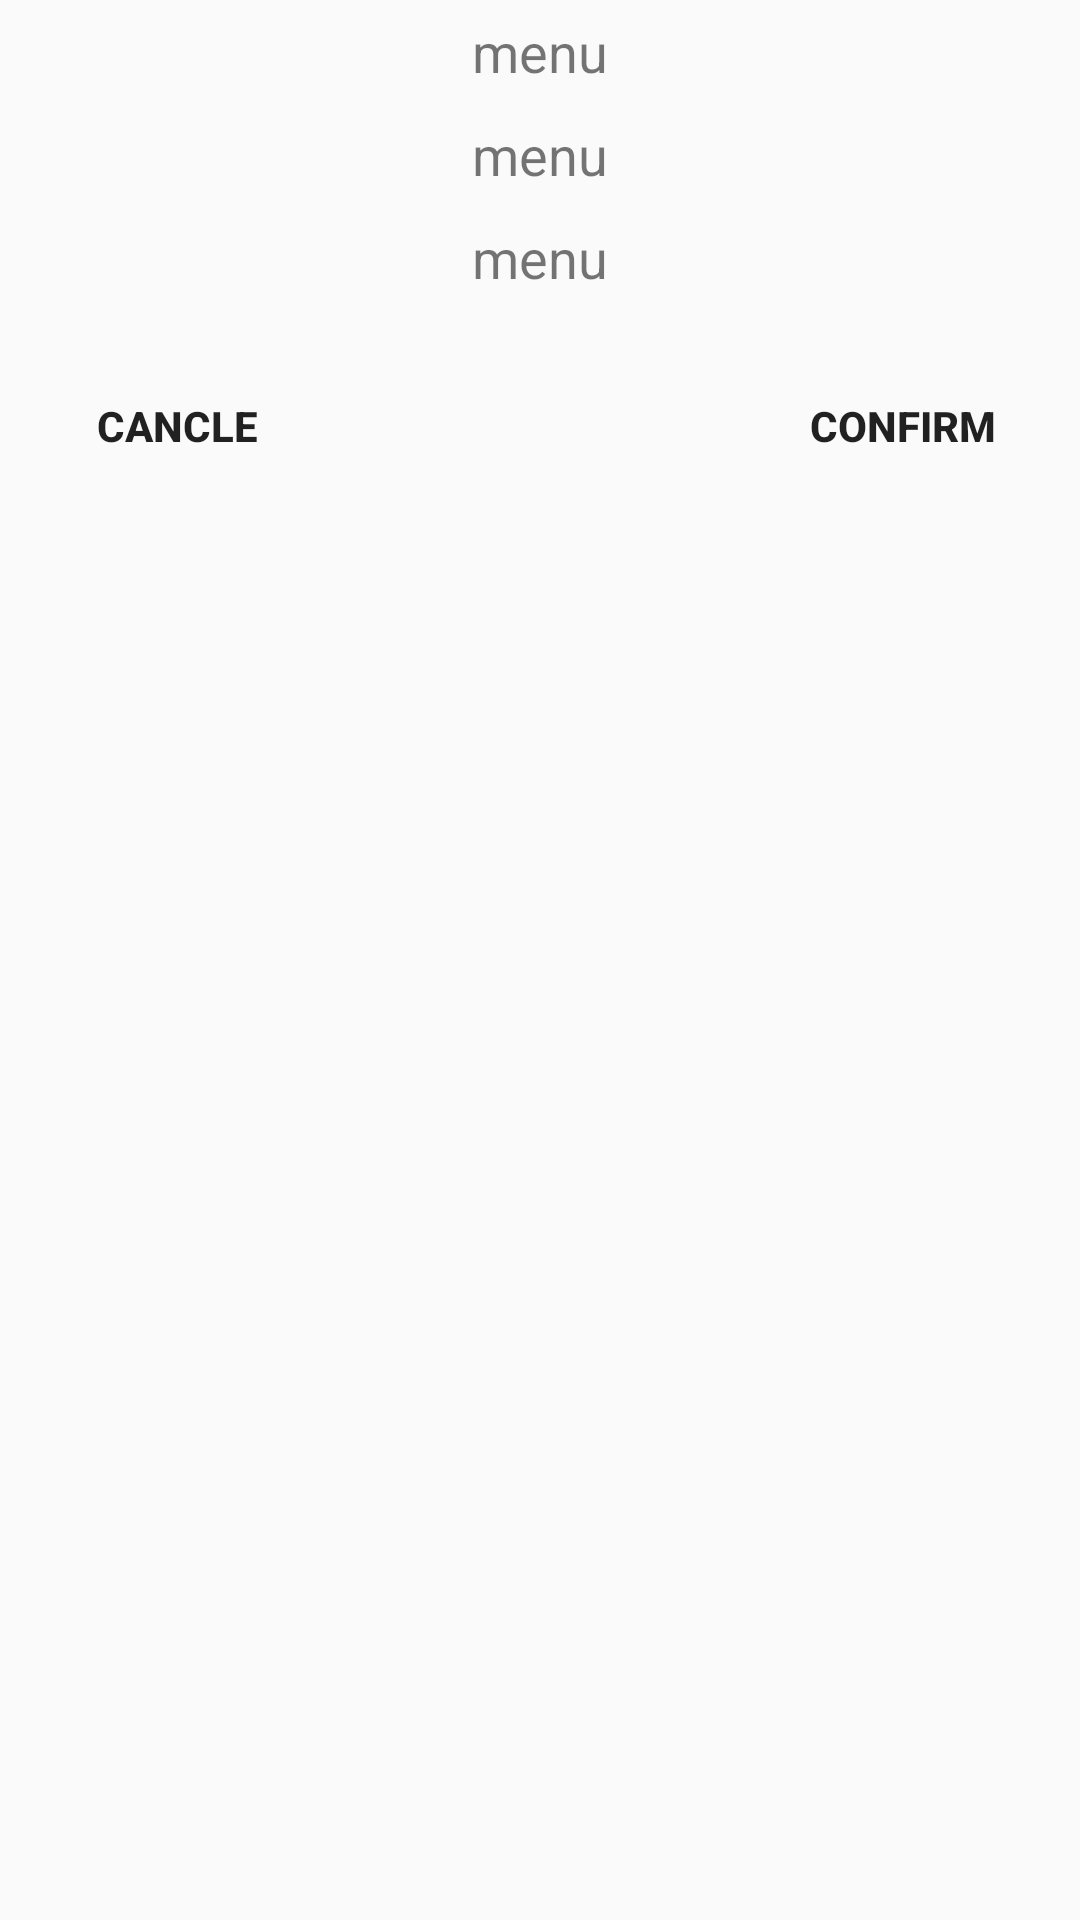

This screen was rendered from an Android layout file. Write that file and the resources it references.
<!-- AndroidManifest.xml: application theme AppTheme -->
<!-- res/layout/custum_dailog.xml -->
<?xml version="1.0" encoding="utf-8"?>
<LinearLayout xmlns:android="http://schemas.android.com/apk/res/android"
    xmlns:app="http://schemas.android.com/apk/res-auto"
    android:layout_width="400dp"
    android:layout_height="wrap_content"
    android:orientation="vertical">

    <TextView
        android:id="@+id/CTV1"
        android:layout_width="wrap_content"
        android:layout_height="wrap_content"
        android:layout_gravity="center"
        android:layout_margin="5dp"
        android:text="menu"
        android:textSize="18sp" />

    <TextView
        android:id="@+id/CTV2"
        android:layout_width="wrap_content"
        android:layout_height="wrap_content"
        android:layout_gravity="center"
        android:layout_margin="5dp"
        android:text="menu"
        android:textSize="18sp" />
    <TextView
        android:id="@+id/CTV3"
        android:layout_width="wrap_content"
        android:layout_height="wrap_content"
        android:layout_gravity="center"
        android:layout_margin="5dp"
        android:text="menu"
        android:textSize="18sp" />

    <FrameLayout
        android:layout_width="match_parent"
        android:layout_height="wrap_content"
        android:layout_margin="10dp"
        android:layout_marginBottom="5dp">

        <Button
            android:id="@+id/cancle"
            style="?android:attr/borderlessButtonStyle"
            android:layout_width="wrap_content"
            android:layout_height="wrap_content"
            android:layout_gravity="center|left"
            android:layout_margin="5dp"
            android:text="cancle"
            android:textStyle="bold" />

        <Button
            android:id="@+id/ok"
            style="?android:attr/borderlessButtonStyle"
            android:layout_width="wrap_content"
            android:layout_height="wrap_content"
            android:layout_gravity="center|right"
            android:layout_margin="5dp"
            android:text="confirm"
            android:textStyle="bold" />
    </FrameLayout>
</LinearLayout>
<!-- resources referenced by this layout -->
<resources>
  <style name="AppTheme" parent="Theme.AppCompat.Light.DarkActionBar">
          
          <item name="colorPrimary">@color/colorPrimary</item>
          <item name="colorPrimaryDark">@color/colorPrimaryDark</item>
          <item name="android:windowFullscreen">true</item>
          <item name="colorAccent">@color/colorAccent</item>
      </style>
  <!-- not gathered from this repository: default colours our renderer supplied (Android Studio template values) -->
  <color name="colorPrimary">#FF6200EE</color>
  <color name="colorPrimaryDark">#FF3700B3</color>
  <color name="colorAccent">#FF03DAC5</color>
</resources>
